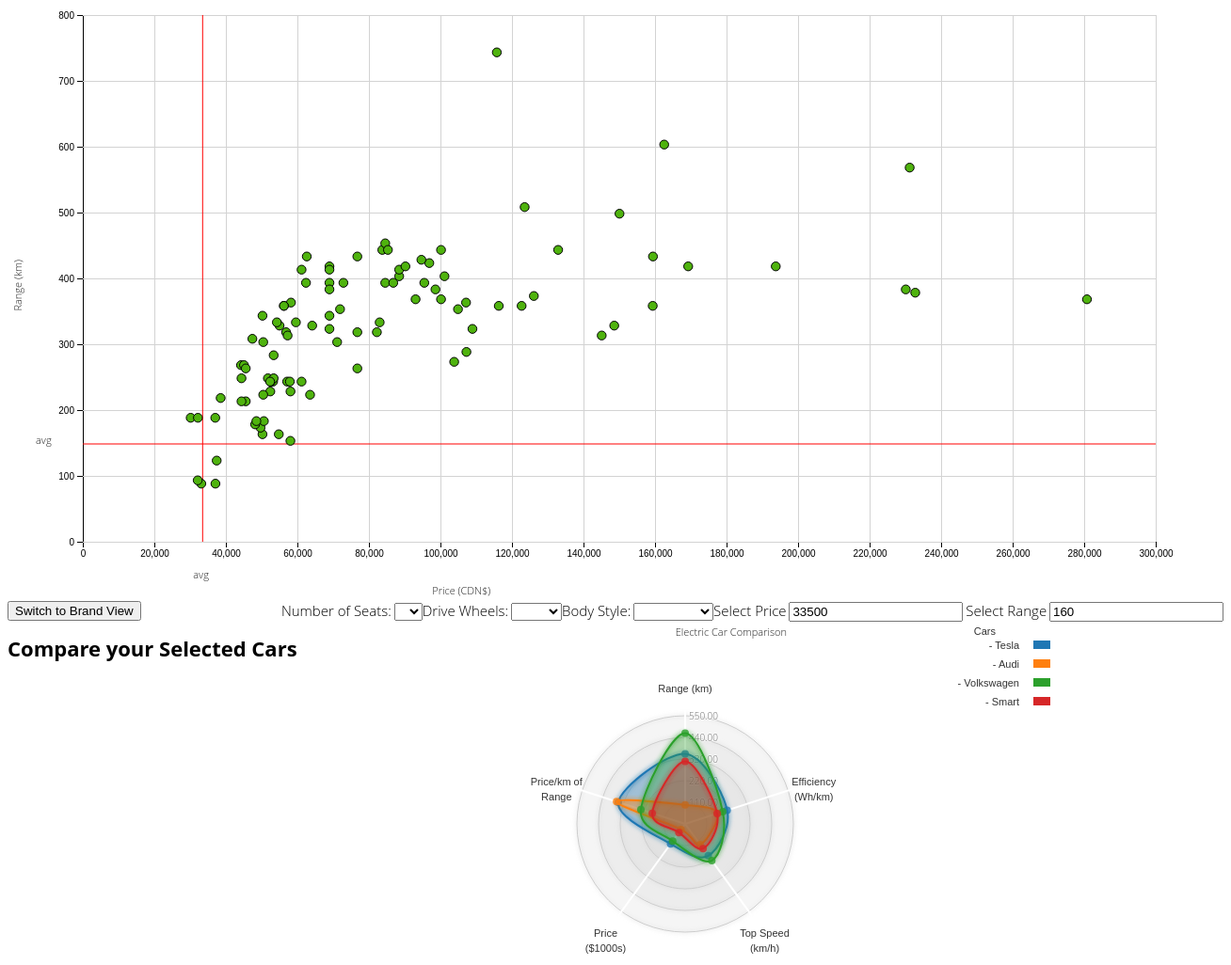
D3 v6 page, settled after 480 driven frames (8 s of simulated time); the page loaded 1 data file(s).


        setupModel("scatter2", "price", "range", "Price (CDN$)", "Range (km)", "avgPrice", "avgTrip");
    

        setupRadar1("radar1");
    
// ── radar1.js
// reference
//taken from
// http://bl.ocks.org/nbremer/21746a9668ffdf6d8242
// and updated to work with v6

var _radarChart1;
function setupRadar1(id){
    let carNames = ["Tesla", "Audi", "Volkswagen", "Smart"];
    let axis = ["range", "efficiency", "topspeed", "pricek", "price_km"];
    //Changed this to import the brands only
    d3.csv("evdata2.csv").then(function (d){
        _radarChart1 = new radarChart(id, d, axis, 550, "Electric Car Comparison", carNames);
        _radarChart1.draw();
    });



};

// function setupRadarVS(id){
//     let axis = [];
//     let carNames = ["Avg Gas Car"];
//     //Changed this to import the brands only
//     d3.csv("evdata2.csv").then(function (d){
//         _radarChartVS = new radarChart(id, d, axis, 200,
//             "Selected Electric Car Compared to Gasoline Car", carNames )
//         _radarChartVS.draw();
//     });
//
// };


/**
 *
 * @param cars the array of objects you want to change
 * @param cols which columns from the cars array you want to use
 * @returns {[]} array of objects that can be used to populate the radar chart
 */
function genAxisJson(cars, cols) {

    var result = [];
    for (var i = 0; i < cars.length; i ++) {
        var second = []
        for(var j= 0; j< cols.length; j++){
            var feed = {axis: cols[j], value: cars[i][cols[j]]}
            second.push(feed)
        }
        result.push(second)
    }
    return result
}


// generate brand data from model data
function genBrandData(data){
    var array = []


    data = d3.groups(data, d => d.brand);

    for(var i = 0; i < data.length; i++){

        array.push( { "brand": data[i][0],
            "accel": d3.mean(data[i][1], d => d.accel), // gives you the mean acceleration
            "topspeed": d3.mean(data[i][1], d => d.topspeed),
            "range": d3.mean(data[i][1], d => d.range),
            "efficiency": d3.mean(data[i][1], d => d.efficiency),
            "charge": d3.mean(data[i][1], d => d.charge),
            "power": d3.mean(data[i][1], d => d.power),
            "body": d3.mean(data[i][1], d => d.body),
            "seats": d3.mean(data[i][1], d => d.seats),
            "price" : d3.mean(data[i][1], d => d.price),
            "pricek": d3.mean(data[i][1], d => d.pricek),
            "price_km": d3.mean(data[i][1], d => d.price_km),
            "price_range": d3.mean(data[i][1], d => d.price_range) })
    }
    return array
}


// shape the data to compare the brands.
function filterSpecificBrands(data,names){ // TODO figure out if I need to do this for models
    var result = []
    for (var i = 0; i < data.length; i++){
        for(var j = 0; j < names.length; j++){
            if(names[j] === data[i].brand){
                result.push(data[i])
            }
        }
    }
    console.log(result);
    return result
}



function radarChart(id, data, axis, tempMaxValue, chartTitle, carNames) {

// TODO set up the data like I did in the scatter.js file

// Setup the data
    let viewBox = document.getElementById(id).viewBox.baseVal;
    let totalWidth = viewBox.width;
    let totalHeight = viewBox.height;
    let margins = {top: 100, right: 100, bottom: 70, left: 60};
    let innerWidth = totalWidth - margins.left - margins.right;
    let innerHeight = totalHeight - margins.top - margins.bottom;
    // ["range", "efficiency", "topspeed", "pricek", "price_km"]
    let radarAxisNames = ["Range (km)", "Efficiency (Wh/km)", "Top Speed (km/h)", "Price ($1000s)", "Price/km of Range"]
    //Setup the Chart Options
    let color = d3.scaleOrdinal(d3.schemeCategory10)

    // set up image options to easily pass info to functions
    var imgOpts = {
        w: innerWidth,
        h: innerHeight,
        margin: margins, //TODO may have to get rid of margins and put it's data here
        maxValue: 700,
        levels: 5,
        roundStrokes: true,
        color: color,
        labelFactor: 1.25, 	//How much farther than the radius of the outer circle should the labels be placed
        wrapWidth: 60, 		//The number of pixels after which a label needs to be given a new line
        opacityArea: 0.35, 	//The opacity of the area of the blob
        dotRadius: 4, 			//The size of the colored circles of each blog
        opacityCircles: 0.1, 	//The opacity of the circles of each blob
        strokeWidth: 2, 		//The width of the stroke around each blob
    };

    //TODO get rid of this when you fix filtering
    imgOpts.maxValue = tempMaxValue;

    var gasConst = {
        avgTopSpeed: 190,
        avgRange: 660,
        avgTrip: 160,
        avgAcceleration: 8.0,
        avgPrice: 33464,
        avgPriceK: 33.464
    };

    var gasCar = [
        {   "brand": "Gasoline Car",
            "carname": "Gasoline Car",
            "accel": gasConst.avgAcceleration,
            "topspeed": gasConst.avgTopSpeed,
            "range": gasConst.avgRange,
            "efficiency": 0,
            "pricek": gasConst.avgPriceK,
            "price_km": 51}];

    // used for the example just show specific brands.
    // var carNames = ["Tesla", "Audi", "Volkswagen", "Smart"]; //TODO get the brands from the interactions

    // TODO setup any filtering of the data that needs to take place???? Here????

    // get brand data from the model data
    brandData = genBrandData(data);
    console.log(brandData);

    console.log(carNames);
    // get the rows of data for the brand names in carNames
    var cars = filterSpecificBrands(brandData, carNames)
    console.log(cars);
    let carsRadar =[];
    let gasCarsRadar = genAxisJson(gasCar, axis);
    if(axis.length === 0){
        axis = ["accel", "topspeed", "range", "efficiency", "pricek", "price_km"];
        carsRadar = genAxisJson(gasCar, axis);
    }
    else{
        carsRadar = genAxisJson(cars,axis);
        // carsRadar.push(genAxisJson(gasCar, axis)[0]); // This was for adding gascars to the first radar
    }

    console.log(carsRadar);
    console.log(gasCarsRadar);
    // carsRadar.push(gasCarsRadar[0]);
    // console.log(carsRadar);
    // TODO use this to put the gasCarsRadar into the cars

    //carsRadar.push(gasCarsRadar[0]);

    // setup axis and radius
    var allAxis = axis,
        totalAxes = allAxis.length,
        radius = Math.min(imgOpts.w/2, imgOpts.h/2), 	//Radius of the outermost circle
        Format = d3.format('.2f'),			 	//Percentage formatting
        angleSlice = Math.PI * 2 / totalAxes;		//The width in radians of each "slice"

    console.log(allAxis)

    //Scale for the radius
    // var max = d3.max(carsRadar, function(d,i){return d3.max(i.map(function(o){return o.value;}))});
    // console.log(max) //TODO fix this so max value isn't hard coded


    var rScale = d3.scaleLinear()
        .range([0, radius])
        .domain([0, imgOpts.maxValue]);
    // .domain(d3.extent(cars))  // This did not work as wee need the axis value



    // Visualization rendering*************************************************************************************




    this.draw = function(){
        // //Remove whatever chart with the same id/class was present before
        // d3.select("#"+id).remove(); //TODO This might have to be changed might not need "svg"

        var chart = d3.select("#" + id); // chart is an svg container id need # for id's
        chart.append("svg")
            .attr("id", "radar")
            .attr("width",  imgOpts.w + imgOpts.margin.left + imgOpts.margin.right)
            .attr("height", imgOpts.h + imgOpts.margin.top + imgOpts.margin.bottom)
            .attr("class", "radar"+id);

        var g = chart.append("g")
            .attr("transform", "translate(" + (imgOpts.w/2 ) + "," +
                (imgOpts.h/2 + imgOpts.margin.top) + ")");

        // Glow filter //TODO read about this glow filter

        var filter = g.append('defs').append('filter').attr('id','glow'),
            feGaussianBlur = filter.append('feGaussianBlur').attr('stdDeviation','2.5').attr('result','coloredBlur'),
            feMerge = filter.append('feMerge'),
            feMergeNode_1 = feMerge.append('feMergeNode').attr('in','coloredBlur'),
            feMergeNode_2 = feMerge.append('feMergeNode').attr('in','SourceGraphic');


        //Grid rendering*************************************************************************************
        //Wrapper for the grid & axes
        var axisGrid = g.append("g").attr("class", "axisWrapper");

        //Draw the background circles
        axisGrid.selectAll(".levels")
            .data(d3.range(1,(imgOpts.levels+1)).reverse())
            .enter()
            .append("circle")
            .attr("class", "gridCircle")
            .attr("r", (d) => {return radius/imgOpts.levels*d;})
            .style("fill", "#CDCDCD")
            .style("stroke", "#CDCDCD")
            .style("fill-opacity", imgOpts.opacityCircles)
            .style("filter" , "url(#glow)");

        //Text indicating at what value each level is
        axisGrid.selectAll(".axisLabel")
            .data(d3.range(1,(imgOpts.levels+1)).reverse())
            .enter().append("text")
            .attr("class", "axisLabel")
            .attr("x", 4)
            .attr("y", (d) => {return -d*radius/imgOpts.levels;})
            .attr("dy", "0.4em")
            .style("font-size", "10px")
            .attr("fill", "#737373")
            .text((d,i) => { return Format(imgOpts.maxValue * d/imgOpts.levels); });//TODO no decimal places


        //Axes rendering
        //Create the straight lines radiating outward from the center
        var axis = axisGrid.selectAll(".axis")
            .data(radarAxisNames) // was allAxis
            .enter()
            .append("g")
            .attr("class", "axis");
        //Append the lines
        axis.append("line")
            .attr("x1", 0)
            .attr("y1", 0)
            .attr("x2", (d, i) => {
                return rScale(imgOpts.maxValue*1.05) * Math.cos(angleSlice*i - Math.PI/2);
            })
            .attr("y2", (d, i) => {
                return rScale(imgOpts.maxValue*1.05) * Math.sin(angleSlice*i - Math.PI/2);
            })
            .attr("class", "line")
            .style("stroke", "white")
            .style("stroke-width", "2px");

        //Append the labels at each axis
        axis.append("text")
            .attr("class", "legend")
            .style("font-size", "11px")
            .attr("text-anchor", "middle")
            .attr("dy", "0.35em")
            .attr("x", (d, i) => {
                return rScale(imgOpts.maxValue * imgOpts.labelFactor) * Math.cos(angleSlice*i - Math.PI/2);
            })
            .attr("y", (d, i) => {
                return rScale(imgOpts.maxValue * imgOpts.labelFactor) * Math.sin(angleSlice*i - Math.PI/2);
            })
            .text((d) => {return d})
            .call(wrap, imgOpts.wrapWidth);

        //Blobs rendering*************************************************************************************
        //The radial line function
        var radarLine = d3.lineRadial()

            .radius((d) => {return rScale(d.value);})
            .angle((d,i) => { return i*angleSlice; })
            .curve(d3.curveCardinalClosed)
        // .curve(d3.curveLinearClosed)

        //Create a wrapper for the blobs
        var blobWrapper = g.selectAll(".radarWrapper")
            .data(carsRadar)
            .enter().append("g")
            .attr("class", "radarWrapper");

        //Append the backgrounds
        blobWrapper
            .append("path")
            .attr("class", "radarArea")
            .attr("d", (d,i) => { return radarLine(d); })
            .style("fill", (d,i) => { return imgOpts.color(i); })
            .style("fill-opacity", imgOpts.opacityArea)
            .on('mouseover', function (d,i) {
                //Dim all blobs
                d3.selectAll(".radarArea")
                    .transition().duration(200)
                    .style("fill-opacity", 0.1);
                //Bring back the hovered over blob
                d3.select(this)
                    .transition().duration(200)
                    .style("fill-opacity", 0.7);
            })
            .on('mouseout', function(){
                //Bring back all blobs
                d3.selectAll(".radarArea")
                    .transition().duration(200)
                    .style("fill-opacity", imgOpts.opacityArea);
            });

        //Create the outlines
        blobWrapper.append("path")

            .attr("class", "radarStroke")
            .attr("d", (d,i) => { return radarLine(d); })
            .style("stroke-width", imgOpts.strokeWidth + "px")
            .style("stroke", (d,i) => { return imgOpts.color(i); }) //TODO 3 colours and 3 blobs
            .style("fill", "none")
            .style("filter" , "url(#glow)");

        var colorIndex = -1,
            axisNumber = 0;
        //Append the circles //TODO maybe make text here based on the circle positions make it opaque unless mouse over
        blobWrapper.selectAll(".radarCircle")
            .data((d,i) => { return d; })
            // .data(radarData)
            .enter().append("circle")
            .attr("class", "radarCircle")
            .attr("r", imgOpts.dotRadius)
            .attr("cx", (d,i) =>{ return rScale(d.value) * Math.cos(angleSlice*i - Math.PI/2); })
            .attr("cy", (d,i) =>{ return rScale(d.value) * Math.sin(angleSlice*i - Math.PI/2); })
            .style("fill", (d,i) => {
                if(axisNumber % totalAxes === 0){
                    colorIndex +=1;
                }
                axisNumber +=1;
                return imgOpts.color(colorIndex)
            })
            .style("fill-opacity", 0.8);


        //Tool tips
        //Wrapper for the invisible circles on top
        var blobCircleWrapper = g.selectAll(".radarCircleWrapper")
            .data(carsRadar)
            .enter().append("g")
            .attr("class", "radarCircleWrapper");

        //Append a set of invisible circles on top for the mouseover pop-up
        blobCircleWrapper.selectAll(".radarInvisibleCircle")
            .data( (d,i) => {
                // console.log(d)
                // console.log(d[2].value)

                return d;
            })
            .enter().append("circle")
            .attr("class", "radarInvisibleCircle")
            .attr("r", imgOpts.dotRadius*1.5)
            .attr("cx", (d,i) => {

                // console.log(rScale(d.value) * Math.cos(angleSlice*i - Math.PI/2))
                return rScale(d.value) * Math.cos(angleSlice*i - Math.PI/2);
            })
            .attr("cy", function (d,i) { return rScale(d.value) * Math.sin(angleSlice*i - Math.PI/2); })
            .style("fill", "none")
            .style("pointer-events", "all")
            .on("mouseover", function (event, d) {
                newX =  parseFloat(d3.select(this).attr('cx')) - 10;
                newY =  parseFloat(d3.select(this).attr('cy')) - 10;
                // console.log(d)
                // console.log(d.value)
                tooltip
                    .attr('x', newX)
                    .attr('y', newY)
                    .text(Format(d.value))
                    .transition().duration(200)
                    .style('opacity', 1);
            })
            .on("mouseout", function(){
                tooltip.transition().duration(500)
                    .style("opacity", 0);
            });

        //Set up the small tooltip for when you hover over a circle
        var tooltip = g.append("text")
            .attr("class", "tooltip")
            .style("opacity", 0);


        // Title
       chart.append("text")
           .attr("x", function() {
               console.log(chartTitle.length)
              return innerWidth/2+85 + chartTitle.length;
           })
           .attr("y", 10)
           .attr("dy", ".45em")
           .style("text-anchor","end")
           .text(chartTitle);

        // Legend use chartTitle as the text
        var legend = chart.append("g")
            .attr("class", "legend-group").selectAll(".legend")
            .data(imgOpts.color.domain())
            .enter().append("g")
            .attr("class", "legend")
            .attr("transform" , function (d,i) {
                return "translate(-100," + (i+1) * 20 + ")";
            });

        // draw legend colored rectangles

        legend.append("rect")
            .attr("x", innerWidth + 200)
            .attr("width", 18)
            .attr("height", 9)
            .style("fill", (d,i)=> imgOpts.color(d));

        // draw legend text
        legend.append("text")
            .data(carsRadar)
            .attr("x", innerWidth+185)
            .attr("y", 5)
            .attr("dy", ".35em")
            .style("text-anchor", "end")
            .text(function(d, i) { // TODO wanted to add the brand but it's not in here.
                return "- "+carNames[i];
            });
        // put title on the legend
        chart.select("g.legend-group")
            .append("g")
            .attr("class", "legend")
            .attr("transform", "translate(-100,0)")
            .append("text")
            .attr("x", innerWidth+160)
            .attr("y", -3)
            .attr("dy", "1.5em")
            .style("text-anchor", "end")
            .text("Cars");

    };

    this.updateRadarChart = function(newData, legendCategory) {
        console.log(newData);
        carsRadar = genAxisJson(newData,axis);
        console.log(carsRadar);

        var chart = d3.select("#" + id)
        chart.selectAll('*').remove()
        // reset scale and max value
        let newMax = getMaxRange(newData);
        rScale.domain([0, newMax]);
        imgOpts.maxValue = newMax;

        //reset the names for the legends
        let newCarNames = getCarNames(newData, legendCategory);
        carNames = newCarNames;
        imgOpts.color = d3.scaleOrdinal(d3.schemeCategory10)
        this.draw();

    }
    // Helper functions

    function getCarNames(arr, col){
        let result = [];
        if(col === "brand") { // Then brand view
            for (let i = 0; i < arr.length; i++) {
                result.push(arr[i][col]);
            }
        }
        else{ // Then the car view add the brand
            for (let i = 0; i < arr.length; i++) {
                console.log(arr[i]["brand"]);
                console.log(arr[i][col]);

                result.push(arr[i]["brand"] + " " + arr[i][col]);
            }
        }
        return result;
    }

    function getMaxRange(arr){
        let newMax = 0;
        for(let i = 0; i< arr.length; i++){
            if(arr[i]["range"] > newMax){
                newMax = arr[i]["range"]
            }
            if(arr[i]["price_km"] > newMax){
                newMax = arr[i]["price_km"]
            }
        }
        return newMax;
    }

    //Taken from http://bl.ocks.org/mbostock/7555321
    //Wraps SVG text
    function wrap(text, width) {
        text.each(function() {
            var text = d3.select(this),
                words = text.text().split(/\s+/).reverse(),
                word,
                line = [],
                lineNumber = 0,
                lineHeight = 1.4, // ems
                y = text.attr("y"),
                x = text.attr("x"),
                dy = parseFloat(text.attr("dy")),
                tspan = text.text(null).append("tspan").attr("x", x).attr("y", y).attr("dy", dy + "em");

            while (word = words.pop()) {
                line.push(word);
                tspan.text(line.join(" "));
                if (tspan.node().getComputedTextLength() > width) {
                    line.pop();
                    tspan.text(line.join(" "));
                    line = [word];
                    tspan = text.append("tspan").attr("x", x).attr("y", y).attr("dy", ++lineNumber * lineHeight + dy + "em").text(word);
                }
            }
        });
    }

};

// ── scatter.js

// set up global reference or scatterplot
// d3 = require("d3")
//

var clickedCars = [];
// export clickedCars;
var _scatChart;

var _brandChart;

const margins = {top: 20, right: 80, bottom: 60, left: 80};

function setupModel(id, xax, yax, xtitle, ytitle, avg1, avg2){
    //Changed this to import the brands only
    d3.csv("evdata2.csv").then(function (d){

       _scatChart = new scatterChart(id, d, xax, yax, xtitle, ytitle, avg1, avg2);
       _scatChart.draw();
   });



}
function setupBrand(id, xax, yax, xtitle, ytitle, avg1, avg2){
    //Changed this to import the brands only
    d3.csv("brandAvg.csv").then(function (d){


        _brandChart = new scatterChart(id, d, xax, yax, xtitle, ytitle, avg1, avg2)
    });
}



function drawBackground(chart, left, top, width, height){
    chart.append("rect")
        .attr("x", left)
        .attr("y", top)
        .attr("width", width)
        .attr("height", height)
        .style("fill", "white");
}
// attempts at data manipulation CURRENTLY NOT USED
function dataMainpulation(data){

    // each row is a JSON object, each feature is stored in a key for that object
    // all objects are stored in a single array
    // each row is an object in the array

    console.log(data[0]) // this will get you the first object in the array
    console.log(Object.keys(data[0])); // get the names of all the columns.
    console.log(d3.groups(data, d =>d.brand));
    var brandGroups = d3.groups(data, d => d.brand);
    console.log(brandGroups);
    brandGroups = genBrandGroups(brandGroups);
    console.log(brandGroups);
    //filter the data
    console.log(data.filter(d => d.range >= 400));
}

function genBrandGroups(data){
    var array = []


    data = d3.groups(data, d => d.brand);

    for(var i = 0; i < data.length; i++){

        array.push( { "brand": data[i][0],
        "accel": d3.mean(data[i][1], d => d.accel), // gives you the mean acceleration
        "topspeed": d3.mean(data[i][1], d => d.topspeed),
        "range": d3.mean(data[i][1], d => d.range),
        "efficiency": d3.mean(data[i][1], d => d.efficiency),
        "price" : d3.mean(data[i][1], d => d.price),
        "pricek": d3.mean(data[i][1], d => d.pricek),
        "price_km": d3.mean(data[i][1], d => d.price_km),
        "price_range": d3.mean(data[i][1], d => d.price_range) })
    }
    return array
}


/**
 * Only used for the first mean line, not used for the transition
 */
function meanYLine(mean, chart, scale, left, right, width, yoffset, bottom ) {
    // Draw the mean line
    console.log("Mean y: " + mean.toString());

    chart.append("line")
        .attr("class", "yMean")
        .attr("x1", left)
        .attr("x2", width - right )
        .attr("y1", scale(mean - 40 )  )// TODO fix this line height
        .attr("y2", scale(mean - 40 )  )
        .attr("stroke", "red");

    chart.append("text")
        .attr("class", "yMeanText")
        .attr("x", left - 50) //TODO make left margin bigger
        .attr("y", scale(mean-40))
        .text("avg");
}
/**
 * Used for the first mean line not used to transition mean line
 */
function meanXLine(mean, chart, scale, left, top, bottom, height, hOffset){
    if(typeof mean !== 'undefined') {
        console.log("Mean x: " + mean.toString());
        chart.append("line")
            .attr("class", "xMean")
            .attr("x1", scale(mean) + left)
            .attr("x2", scale(mean) + left)
            .attr("y1", height - bottom)// TODO fix this line height
            .attr("y2", top)
            .attr("stroke", "red");

        chart.append("text")
            .attr("class", "xMeanText")
            .attr("x", scale(mean) + left - 10) //TODO make left margin bigger
            .attr("y", height - hOffset - 10)
            .text("avg");
    }

}

function searchClickedArrayM(nameKey, myArray){
    for (var i=0; i < myArray.length; i++) {
        if (myArray[i].carname === nameKey) {
            return i;
        }
    }
};

function searchClickedArrayB(nameKey, myArray){
    for (var i=0; i < myArray.length; i++) {
        if (myArray[i].brand === nameKey) {
            return i;
        }
    }
};



function genColorLabels(data){
    let colorLabels = [];
    for (let i = 0; i < data.length; i++){
        colorLabels.push(data[i].brand);
    }
    colorLabels = colorLabels.filter((v, i, a) => a.indexOf(v) === i);
    return colorLabels;
};

/**
 *
 * @param data the data you are currently working with
 * @param xax the name of the axis
 * @returns {number} this will be the maximum value in your data set.
 */
function setupAxis(data, xax){
    let max = Math.max.apply(Math, data.map(function(o){return o[xax]}));
    if(typeof max != "number"){
        max = data.length;
    }
    return max;
};

function scatterChart(id, dataOG, xax, yax, xtitle, ytitle, avg1, avg2 ) {
    let viewBox = document.getElementById(id).viewBox.baseVal;
    let totalWidth = viewBox.width;
    let totalHeight = viewBox.height;
    let innerWidth = totalWidth - margins.left - margins.right;
    let innerHeight = totalHeight - margins.top - margins.bottom;
    let xMeanOffset = 11;
    let yMeanOffset = 32;
    let yMeanOffset2 = 26;
    let curYOffset = yMeanOffset; // used when switching between views
    let curView = "car";
    let data = dataOG;
    let filteredModelData = [];
    var brandData = genBrandGroups(data);
    var colorLabels = genColorLabels(data);


    console.log(colorLabels)
    console.log(data);
    console.log(brandData);
    let blankCar = {
        accel: 10,
        body: "Sedan",
        brand: "Blank",
        car: "Blank",
        carname: "Blank",
        charge: 210,
        efficiency: 153,
        power: "FWD",
        price: 0,
        price_km: 0,
        pricek: 0,
        range: 0,
        seats: 0,
        time_charge: 0,
        topspeed: 0
    };

    //Constants for graphs
    var gasConst = {
        avgRange: 660,
        avgTrip: 160,
        avgAcceleration: 8.0,
        avgPrice: 33500,
        avgPriceK: 33.464
    };

    // color scale for dots
    // var dotColour = d3.scaleOrdinal() // TODO original color scale
    //     .domain(colorLabels)
    //     .range(d3.schemeCategory10) // schemeSet1 // schemeDark2
    // console.log(dotColour)

    // var dotColour = d3.scaleLinear().domain([1,103])
    //     .range(["green","red"]);

    var dotColour = d3.scaleLinear()
        .domain([25,15])
        .range(d3.schemeBuGn[3]) // schemeSet1 // schemeDark2
    console.log(dotColour)


    // Setup scales for axis
    // xax and yax are arguments to the function
    var maxX = setupAxis(data, xax);
    var maxY = setupAxis(data, yax);
    console.log("max x: " + maxX.toString());
    console.log("max y: " + maxY.toString());

    //Setup the x axis scale
    let xDomain = [0, maxX];
    let xRange = [0, innerWidth];
    let xScale = d3.scaleLinear()
        .domain(xDomain)
        .range(xRange)
        .nice();

    //Setup the y axis scale
    let yDomain = [0, maxY];
    let yRange = [innerHeight, 0];
    let yScale = d3.scaleLinear()
        .domain(yDomain)
        .range(yRange)
        .nice();
    console.log(yScale(160));
    // Setup values for lines
    var xAvg = gasConst[avg1];
    var yAvg = gasConst[avg2];

    //Initialize chart selection

    let chart = d3.select("#" + id); // chart is an svg container id need # for id's

    drawBackground(chart, margins.left, margins.top, innerWidth, innerHeight)


    this.filterData = function(body, power, seats){

        let newData = dataOG;
        if(curView !=="brand" ) {

            if (body === "none") {
                // use all the data
                console.log(newData);
            } else {
                // filter out cars with out this body style
                var temp1 = [];
                newData.forEach(function(d) {
                    if(d.body === body){
                        temp1.push(d);
                    }
                })
                newData = temp1;
                console.log(newData);
            }
            if (power === "none") {
                // use all the data
                console.log(newData);
            } else {
                // filter out cars with out this body style
                var temp2 = [];
                newData.forEach(function(d) {
                    console.log(d.power);
                    if(d.power === power){
                        temp2.push(d);
                    }
                })
               newData = temp2;
                console.log(newData);
            }
            if (seats === "none") {
                // use all the data
                console.log(newData);
            } else {
                // filter out cars with out this body style
                var temp3 = [];
                newData.forEach(function(d) {
                    console.log(d.seats);
                    if(d.seats === seats){
                        temp3.push(d);
                    }
                })
                newData = temp3;
                console.log(newData);
            }
        }
        if(newData.length === 0){
            newData = [blankCar];
        }
        data = newData;

        this.modelView();
    };




    this.draw = function(){


        // draw X axis
        var xAxis = d3.axisBottom()
            .scale(xScale);

        chart.append("g")
            .attr("transform", `translate(${margins.left},${innerHeight + margins.top})`) // back ticks not quotes
            .attr("class", "xAxis")
            .call(xAxis);

        chart.append("g")
            .attr("transform", `translate(${margins.left},${innerHeight + margins.top})`) // back ticks not quotes
            .attr("class", "xgrid")
            .call(d3.axisBottom(xScale)
                .tickFormat("")
                .tickSize(-innerHeight)

            );

        chart.append("text")
            .attr("text-anchor", "end")
            .attr("x", totalWidth / 3 + margins.left )
            .attr("y", innerHeight +  margins.top * 3.8 )
            .text(xtitle);


        // draw Y axis
        var yAxis = d3.axisLeft()
            .scale(yScale);

        chart.append("g")
            .attr("transform", `translate(${margins.left},${margins.top})`) // back ticks not quotes
            .attr("class", "yAxis")
            .call(yAxis);

        chart.append("g")
            .attr("transform", `translate(${margins.left},${margins.top})`) // back ticks not quotes
            .attr("class", "ygrid")

            .call(d3.axisLeft(yScale)
                .tickFormat("")
                .tickSize(-innerWidth)

            );

        chart.append("text")
            .attr("text-anchor", "end")
            .attr("x", -totalHeight/2 + margins.top*2)
            .attr("y", margins.left / 2 - 25)
            .attr("transform", "rotate(-90)")
            .text(ytitle);



        // Draw the mean lines
        meanYLine(yAvg, chart, yScale, margins.left, margins.right, totalWidth, yMeanOffset, margins.bottom);
        meanXLine(xAvg, chart, xScale, margins.left, margins.top, margins.bottom, totalHeight, xMeanOffset);

        let numItems = innerWidth / (data.length + 2);
        let radius = 4.7;

        console.log("Radius: " + radius.toString())
        let dotPadding = 40

        let dots = chart
            .append("g")
            .attr("class", "scatterPlot")
            .attr("transform", `translate(${margins.left},${margins.top})`)
            .selectAll('circle')
            .data(data);


        dots.enter().append("circle")
            .attr("cx", (d,i) => {
                console.log(typeof xScale(d[xax]))//TODO need to fix this
                if(typeof xScale(d[xax]) === "number"){
                    return xScale(d[xax]) - radius;
                }
                return numItems * i + 10;
            })
            .attr("cy", (d,i) => {
                // console.log(scale(d[yaxis]))
                // console.log(typeof scale(d[yaxis]))
                if(typeof yScale(d[yax]) === "number"){
                    return yScale(d[yax]) + radius;
                }
                return numItems * i + 20;
            })
            .attr("r", radius)
            .attr("fill", "#4fb30e")
            .attr("stroke", "black")
            .on("mouseover", function(event,d) {
                let newX =  parseFloat(d3.select(this).attr('cx')) + 25 ;
                let newY =  parseFloat(d3.select(this).attr('cy')) + 13;
                console.log(d.car)
                // console.log(d.value)
                tooltip
                    .attr('x', newX)
                    .attr('y', newY)
                    .text((d[curView]))
                    .transition().duration(200)
                    .style('opacity', 1);
            })
            .on("mouseout", function(){
                tooltip.transition().duration(500)
                    .style("opacity", 0);
            })
            .on("mousedown", function(event, d) {
                let currentFill = d3.select(this).attr("fill");

                if(currentFill !== "#8e1215"){
                    this.setAttribute("fill", "#8e1215");
                    // add this to the list
                    clickedCars.push(d);
                }
                else{
                    this.setAttribute("fill","#4fb308" )
                    // remove this from the list
                    let ind = searchClickedArrayM(d.carname, clickedCars);
                    clickedCars.splice(ind, 1);
                }
                console.log(clickedCars);
                console.log(curView);
                _radarChart1.updateRadarChart(clickedCars, curView);
            });

        var tooltip = chart.append("text")
            .attr("class", "tooltip")
            .style("opacity", 0);


        dots.exit().transition().duration(750)
            .attr("x", 0)
            .attr("y", 300)
            .attr("r", 0)
            .remove()


    };

    this.brandView = function (){
        // use brandData
        //SETUP SCALES AGAIN
        // get maxX and maxY
        console.log(brandData);
        curYOffset = yMeanOffset2;
        curView = "brand";
        clickedCars = [];
        _radarChart1.updateRadarChart(clickedCars, curView);
        maxX = setupAxis(brandData, xax);
        maxY = setupAxis(brandData, yax);


        // re-scale //TODO to get the new axis have you re-scale it
        xScale.domain([0, maxX]).nice();
        yScale.domain([0, maxY]).nice();

        // setup a new axis with the new scale
        var newXAxis = d3.axisBottom(xScale);

        chart.select(".xAxis")
            .transition()
            .duration(750)
            .call(newXAxis)

        // setup a new axis with the new scale
        var newYAxis = d3.axisLeft(yScale);
        chart.select(".yAxis")
            .transition()
            .duration(750)
            .call(newYAxis)


        // Draw the mean lines
        chart.select(".yMean")
            .transition()
            .duration(750)
            .attr("y1", yScale(yAvg - curYOffset))
            .attr("y2", yScale(yAvg - curYOffset))

        chart.select(".yMeanText")
            .attr("y", yScale(yAvg - curYOffset))


        chart.select(".xMean")
            .transition()
            .duration(750)
            .attr("x1", xScale(xAvg) + margins.left)
            .attr("x2", xScale(xAvg) + margins.left)

        chart.select(".xMeanText")
            .attr("x", xScale(xAvg) + margins.left + 10)


        // // drawDots(xax, yax, chart, yScale, xScale, brandData, dotColour, margins.left, margins.top, innerWidth);
        let dots = chart.select(".scatterPlot")
            .selectAll('circle')
            .data(brandData);

        dots.exit()
            .transition()
            .duration(1500)
            .attr("cx", margins.left)
            .attr("cy", innerWidth + margins.top)
            .remove()

        let radius = 13;


        dots.enter()
            .append("circle")
            .on("mouseover", function(event,d) {
                newX =  parseFloat(d3.select(this).attr('cx')) + 25 ;
                newY =  parseFloat(d3.select(this).attr('cy')) + 13;

                console.log(d)
                tooltip
                    .attr('x', newX)
                    .attr('y', newY)
                    .text((d[curView]))
                    .transition().duration(200)
                    .style('opacity', 1);
            })
            .on("mouseout", function(){
                tooltip.transition().duration(500)
                    .style("opacity", 0);
            })
            .on("mousedown", function(event, d) {
                let currentFill = d3.select(this).attr("fill");

                if(currentFill !== "#8e1215"){
                    this.setAttribute("fill", "#8e1215");
                    // add this to the list
                    clickedCars.push(d);
                }
                else{
                    this.setAttribute("fill","#4fb308" )
                    // remove this from the list
                    let ind = searchClickedArrayB(d.brand, clickedCars);
                    clickedCars.splice(ind, 1);
                }
                console.log(clickedCars);
                _radarChart1.updateRadarChart(clickedCars, curView);
            })
            .merge(dots)
            .transition()
            .duration(750)
            .attr("r", radius)
            .attr("cx", (d) => {
                return xScale(d[xax]);
            } )
            .attr("cy", (d) => {
                return yScale(d[yax]) + radius ;
            })
            .attr("fill", "#4fb30e")
            .attr("stroke", "black");

        var tooltip = chart.append("text")
            .attr("class", "tooltip")
            .style("opacity", 0);

        dots.transition()
            .duration(750)
            .attr("r", radius)
            .attr("cx", (d) => {
                return xScale(d[xax]);
            } )
            .attr("cy", (d,i) => {
                return yScale(d[yax]) - radius;
            })
            .attr("fill", "#4fb30e")
            .attr("stroke", "black");

        d3.selectAll(".ygrid").transition().duration(750)
            .call(d3.axisLeft(yScale)
            .tickFormat("")
            .tickSize(-innerWidth));

        d3.selectAll(".xgrid").transition().duration(750)
            .call(d3.axisBottom(xScale)
            .tickFormat("")
            .tickSize(-innerHeight));


    };

    this.modelView = function () {
        //SETUP SCALES AGAIN
        // get maxX and maxY
        curYOffset = yMeanOffset;
        curView = "carname";
        clickedCars = [];
        _radarChart1.updateRadarChart(clickedCars, curView);
        console.log(data)
        maxX = setupAxis(data, xax);
        maxY = setupAxis(data, yax);


        // re-scale //TODO to get the new axis have you re-scale it
        xScale.domain([0, maxX]).nice();
        yScale.domain([0, maxY]).nice();
        // setup a new axis with the new scale
        var newXAxis = d3.axisBottom(xScale);

        chart.select(".xAxis")
            .transition()
            .duration(750)
            .call(newXAxis)

        // setup a new axis with the new scale
        var newYAxis = d3.axisLeft(yScale);
        chart.select(".yAxis")
            .transition()
            .duration(750)
            .call(newYAxis)


        // Draw the mean lines
        chart.select(".yMean")
            .transition()
            .duration(750)
            .attr("y1", yScale(yAvg - curYOffset))
            .attr("y2", yScale(yAvg - curYOffset))

        chart.select(".yMeanText")
            .attr("y", yScale(yAvg - curYOffset))


        chart.select(".xMean")
            .transition()
            .duration(750)
            .attr("x1", xScale(xAvg) + margins.left)
            .attr("x2", xScale(xAvg) + margins.left)

        chart.select(".xMeanText")
            .attr("x", xScale(xAvg) + margins.left + 10)


        // // drawDots(xax, yax, chart, yScale, xScale, brandData, dotColour, margins.left, margins.top, innerWidth);
        let dots = chart.select(".scatterPlot")
            .selectAll('circle')
            .data(data);

        dots.exit()
            .remove()
            .attr("cx", margins.left)
            .attr("cy", innerWidth + margins.top)
            .transition()
            .duration(750)

        let radius = 4.7;
        dots.enter()
            .append('circle')
            .on("mouseover", function(event,d) {
                newX =  parseFloat(d3.select(this).attr('cx')) + 25 ;
                newY =  parseFloat(d3.select(this).attr('cy')) + 13;
                // console.log(d.value)
                tooltip
                    .attr('x', newX)
                    .attr('y', newY)
                    .text((d[curView]))
                    .transition().duration(200)
                    .style('opacity', 1);
            })
            .on("mouseout", function(){
                tooltip.transition().duration(500)
                    .style("opacity", 0);
            })
            .on("mousedown", function(event, d) {
                let currentFill = d3.select(this).attr("fill");

                if(currentFill !== "#8e1215"){
                    this.setAttribute("fill", "#8e1215");
                    // add this to the list
                    clickedCars.push(d);
                }
                else{
                    this.setAttribute("fill","#4fb308" )
                    // remove this from the list
                    let ind = searchClickedArrayM(d.carname, clickedCars);
                    clickedCars.splice(ind, 1);
                }
                console.log(clickedCars);
                _radarChart1.updateRadarChart(clickedCars, curView);
            })
            .merge(dots)
            .transition()
            .duration(750)
            .attr("r", radius)
            .attr("cx", (d) => {
                return xScale(d[xax]);
            } )
            .attr("cy", (d) => {
                return yScale(d[yax]) + radius ;
            })
            .attr("fill", "#4fb30e")
            .attr("stroke", "black");


        var tooltip = chart.append("text")
            .attr("class", "tooltip")
            .style("opacity", 0);

        d3.selectAll(".ygrid").transition().duration(750)
            .call(d3.axisLeft(yScale)
                .tickFormat("")
                .tickSize(-innerWidth));

        d3.selectAll(".xgrid").transition().duration(750)
            .call(d3.axisBottom(xScale)
                .tickFormat("")
                .tickSize(-innerHeight));

    };

    this.updateYMean = function(newY) {
        yAvg = newY;
        chart.select(".yMean")
            .transition()
            .duration(750)
            .attr("y1", yScale(yAvg - curYOffset))
            .attr("y2", yScale(yAvg - curYOffset))

        chart.select(".yMeanText")
            .attr("y", yScale(yAvg - curYOffset))

    };


    this.updateXMean = function(newX) {
        xAvg = newX;
        chart.select(".xMean")
            .transition()
            .duration(750)
            .attr("x1", xScale(xAvg) + margins.left)
            .attr("x2", xScale(xAvg) + margins.left)

        chart.select(".xMeanText")
            .attr("x", xScale(xAvg) + margins.left + 10)

    };



}


function switchDots(){
    text = document.getElementById("switchDots").innerHTML;

    if(text === "Switch to Brand View"){
        _scatChart.brandView();
        document.getElementById("switchDots").innerHTML = "Switch to Model View";
    }
    else{
        _scatChart.modelView();
        document.getElementById("switchDots").innerHTML = "Switch to Brand View";
    }
}

function makeToggled(id, xax, yax, xtitle, ytitle, avg1, avg2) {
    on = !on;


    let selection = d3.select("#toggled").selectAll("#bar");

    // if on show the model data
    if (on) {

        setupModel(id, xax, yax, xtitle, ytitle, avg1, avg2);

    }
    // if off then show the brand data
    else {
        setupBrand(id, xax, yax, xtitle, ytitle, avg1, avg2);
    }

}
var on = true;

// x average
function changePrice(){
    let input = document.getElementById("changePrice");
    var amount ='';
    if(input) {
        console.log(input.value)
        amount = input.value;
    }

    _scatChart.updateXMean(parseFloat(amount));
}
//y average
function changeRange(){
    let input = document.getElementById("changeRange");
    var amount='';
    if(input) {

        amount = input.value;
    }

    _scatChart.updateYMean(parseFloat(amount));
}

function filterData(){
    let body = document.getElementById("filterBody");
    let power = document.getElementById("filterPower");
    let seats = document.getElementById("filterSeats");

    if(body) {

        body = body.options[body.selectedIndex].value;
        console.log(body);
    }
    if(power) {

        power = power.options[power.selectedIndex].value;
        console.log(power);
    }
    if(seats) {

        seats = seats.options[seats.selectedIndex].value;
        console.log(seats);
    }

    _scatChart.filterData(body, power, seats);
};



### data: evdata2.csv
brand, car, carname, accel, topspeed, range, efficiency, charge, power, body, seats, price, pricek, price_km, time_charge
Aiways, U5, U5, 9, 150, 335, 188, 350, FWD, SUV, 5, 56249, 56.25, 168, 1.86
Audi, e-tron50quattro, e-tron, 7, 190, 280, 231, 450, AWD, SUV, 5, 105078, 105.1, 375, 1.95
Audi, e-tron55quattro, e-tron, 6, 200, 365, 237, 590, AWD, SUV, 5, 123934, 123.9, 340, 2.49
Audi, e-tronGT, e-tron, 4, 240, 425, 197, 850, AWD, Sedan, 4, 195000, 195, 459, 4.31
Audi, e-tronS55quattro, e-tron, 5, 210, 320, 270, 510, AWD, SUV, 5, 146328, 146.3, 457, 1.89
Audi, e-tronSSportback55quattro, e-tron, 5, 210, 335, 258, 540, AWD, SUV, 5, 149838, 149.8, 447, 2.09
Audi, e-tronSportback50quattro, e-tron, 7, 190, 295, 219, 470, AWD, SUV, 5, 108500, 108.5, 368, 2.15
Audi, e-tronSportback55quattro, e-tron, 6, 200, 380, 228, 610, AWD, SUV, 5, 127357, 127.4, 335, 2.68
Audi, Q4e-tron, Q4e-tron, 6, 180, 400, 193, 540, AWD, SUV, 5, 85800, 85.8, 215, 2.8
Audi, Q4Sportbacke-tron, Q4e-tron, 6, 180, 410, 188, 550, AWD, SUV, 5, 89700, 89.7, 219, 2.93
BMW, i3120Ah, i3, 7, 150, 235, 161, 270, RWD, Hatchback, 4, 59307, 59.31, 252, 1.68
BMW, i3s120Ah, i3, 7, 160, 230, 165, 260, RWD, Hatchback, 4, 64781, 64.78, 282, 1.58
BMW, i4, i4, 4, 200, 450, 178, 650, RWD, Sedan, 5, 101400, 101.4, 225, 3.65
BMW, iX3, iX3, 7, 180, 360, 206, 560, RWD, SUV, 5, 106142, 106.1, 295, 2.72
Byton, M-Byte72kWh2WD, M-Byte, 8, 190, 325, 222, 420, RWD, SUV, 5, 83460, 83.46, 257, 1.89
Byton, M-Byte95kWh2WD, M-Byte, 8, 190, 400, 238, 480, AWD, SUV, 5, 96720, 96.72, 242, 2.02
Byton, M-Byte95kWh4WD, M-Byte, 6, 190, 390, 244, 460, AWD, SUV, 5, 99840, 99.84, 256, 1.89
Citroen, e-C4, e-C4, 10, 150, 250, 180, 380, FWD, SUV, 5, 62400, 62.4, 250, 2.11
CUPRA, el-Born, el-Born, 7, 160, 425, 181, 570, RWD, Hatchback, 4, 70200, 70.2, 165, 3.15
DS, 3CrossbackE-Tense, Crossback, 9, 150, 250, 180, 380, FWD, SUV, 5, 58378, 58.38, 234, 2.11
Fiat, 500eConvertible, 500e, 9, 150, 250, 168, 330, FWD, Hatchback, 4, 59124, 59.12, 236, 1.96
Fiat, 500eHatchback, 500e, 9, 150, 250, 168, 330, FWD, Hatchback, 4, 54444, 54.44, 218, 1.96
Ford, MustangMach-EERAWD, Mach-E, 6, 180, 430, 209, 410, AWD, SUV, 5, 98124, 98.12, 228, 1.96
Ford, MustangMach-EERRWD, Mach-E, 7, 180, 450, 200, 430, RWD, SUV, 5, 84981, 84.98, 189, 2.15
Ford, MustangMach-ESRAWD, Mach-E, 6, 180, 340, 206, 360, AWD, SUV, 5, 84240, 84.24, 248, 1.75
Ford, MustangMach-ESRRWD, Mach-E, 7, 180, 360, 194, 380, RWD, SUV, 5, 73164, 73.16, 203, 1.96
Honda, e, e, 10, 145, 170, 168, 190, RWD, Hatchback, 4, 51475, 51.48, 303, 1.13
Honda, eAdvance, e, 8, 145, 170, 168, 190, RWD, Hatchback, 4, 56037, 56.04, 330, 1.13
Hyundai, IONIQElectric, IONIQ, 10, 165, 250, 153, 210, FWD, Hatchback, 5, 53756, 53.76, 215, 1.37
Hyundai, KonaElectric39kWh, Kona, 10, 155, 255, 154, 210, FWD, SUV, 5, 52995, 53, 208, 1.36
Hyundai, KonaElectric64kWh, Kona, 8, 167, 400, 160, 380, FWD, SUV, 5, 63640, 63.64, 159, 2.38
Jaguar, I-Pace, I-Pace, 5, 200, 365, 232, 340, AWD, SUV, 5, 117548, 117.5, 322, 1.47
Kia, e-Niro39kWh, Niro, 10, 155, 235, 167, 230, FWD, SUV, 5, 53664, 53.66, 228, 1.38
Kia, e-Niro64kWh, Niro, 8, 167, 370, 173, 350, FWD, SUV, 5, 59444, 59.44, 161, 2.02
Kia, e-Soul39kWh, Soul, 10, 157, 230, 170, 220, FWD, SUV, 5, 51687, 51.69, 225, 1.29
Kia, e-Soul64kWh, Soul, 8, 167, 365, 175, 340, FWD, SUV, 5, 57466, 57.47, 157, 1.94
Kia, e-Soul64kWh, Soul, 8, 167, 365, 175, 320, FWD, SUV, 5, 57466, 57.47, 157, 1.83
Lexus, UX300e, UX300e, 8, 160, 270, 193, 190, FWD, SUV, 5, 78000, 78, 289, 0.98
Lightyear, One, One, 10, 150, 575, 104, 540, AWD, Hatchback, 5, 232440, 232.4, 404, 5.19
Lucid, Air, Air, 3, 250, 610, 180, 620, AWD, Sedan, 5, 163800, 163.8, 269, 3.44
Mazda, MX-30, MX-30, 9, 150, 180, 178, 240, FWD, SUV, 5, 50928, 50.93, 283, 1.35
Mercedes, EQA, EQA, 5, 200, 350, 171, 440, AWD, SUV, 5, 70200, 70.2, 201, 2.57
Mercedes, EQC4004MATIC, EQC, 5, 180, 370, 216, 440, AWD, SUV, 5, 108395, 108.4, 293, 2.04
Mercedes, EQV300Long, EQV, 10, 140, 330, 273, 290, FWD, SUV, 7, 110184, 110.2, 334, 1.06
MG, ZSEV, ZSEV, 8, 140, 220, 193, 260, FWD, SUV, 5, 46800, 46.8, 213, 1.35
Mini, CooperSE, Cooper, 7, 150, 185, 156, 260, FWD, Hatchback, 4, 49422, 49.42, 267, 1.67
Nissan, Ariya63kWh, Ariya, 8, 160, 330, 191, 440, FWD, Hatchback, 5, 70200, 70.2, 213, 2.3
Nissan, Ariya87kWh, Ariya, 8, 160, 440, 198, 520, FWD, Hatchback, 5, 78000, 78, 177, 2.63
Nissan, Ariyae-4ORCE63kWh, Ariya, 6, 200, 325, 194, 440, AWD, Hatchback, 5, 78000, 78, 240, 2.27
Nissan, Ariyae-4ORCE87kWh, Ariya, 6, 200, 420, 207, 500, AWD, Hatchback, 5, 89700, 89.7, 214, 2.42
Nissan, Ariyae-4ORCE87kWhPerformance, Ariya, 5, 200, 375, 232, 450, AWD, Hatchback, 5, 101400, 101.4, 270, 1.94
Nissan, e-NV200Evalia, NV200, 14, 123, 190, 200, 190, FWD, Hatchback, 7, 51864, 51.86, 273, 0.95
Nissan, Leaf, Leaf, 8, 144, 220, 164, 230, FWD, Hatchback, 5, 45605, 45.61, 207, 1.4
Nissan, Leafe+, Leaf, 7, 157, 325, 172, 390, FWD, Hatchback, 5, 58090, 58.09, 179, 2.27
Opel, Ampera-e, Ampera, 7, 150, 335, 173, 210, FWD, Hatchback, 5, 65373, 65.37, 195, 1.21
Opel, Corsa-e, Corsa, 8, 150, 275, 164, 420, FWD, Hatchback, 5, 45468, 45.47, 165, 2.56
Opel, Mokka-e, Mokka, 9, 150, 255, 176, 390, FWD, SUV, 5, 54600, 54.6, 214, 2.22
Peugeot, e-2008SUV, 2-208, 9, 150, 250, 180, 380, FWD, SUV, 5, 53603, 53.6, 214, 2.11
Peugeot, e-208, e-208, 8, 150, 275, 164, 420, FWD, Hatchback, 5, 46304, 46.3, 168, 2.56
Polestar, 2, 2, 5, 210, 400, 181, 620, AWD, Hatchback, 5, 88046, 88.05, 220, 3.43
... 42 more rows